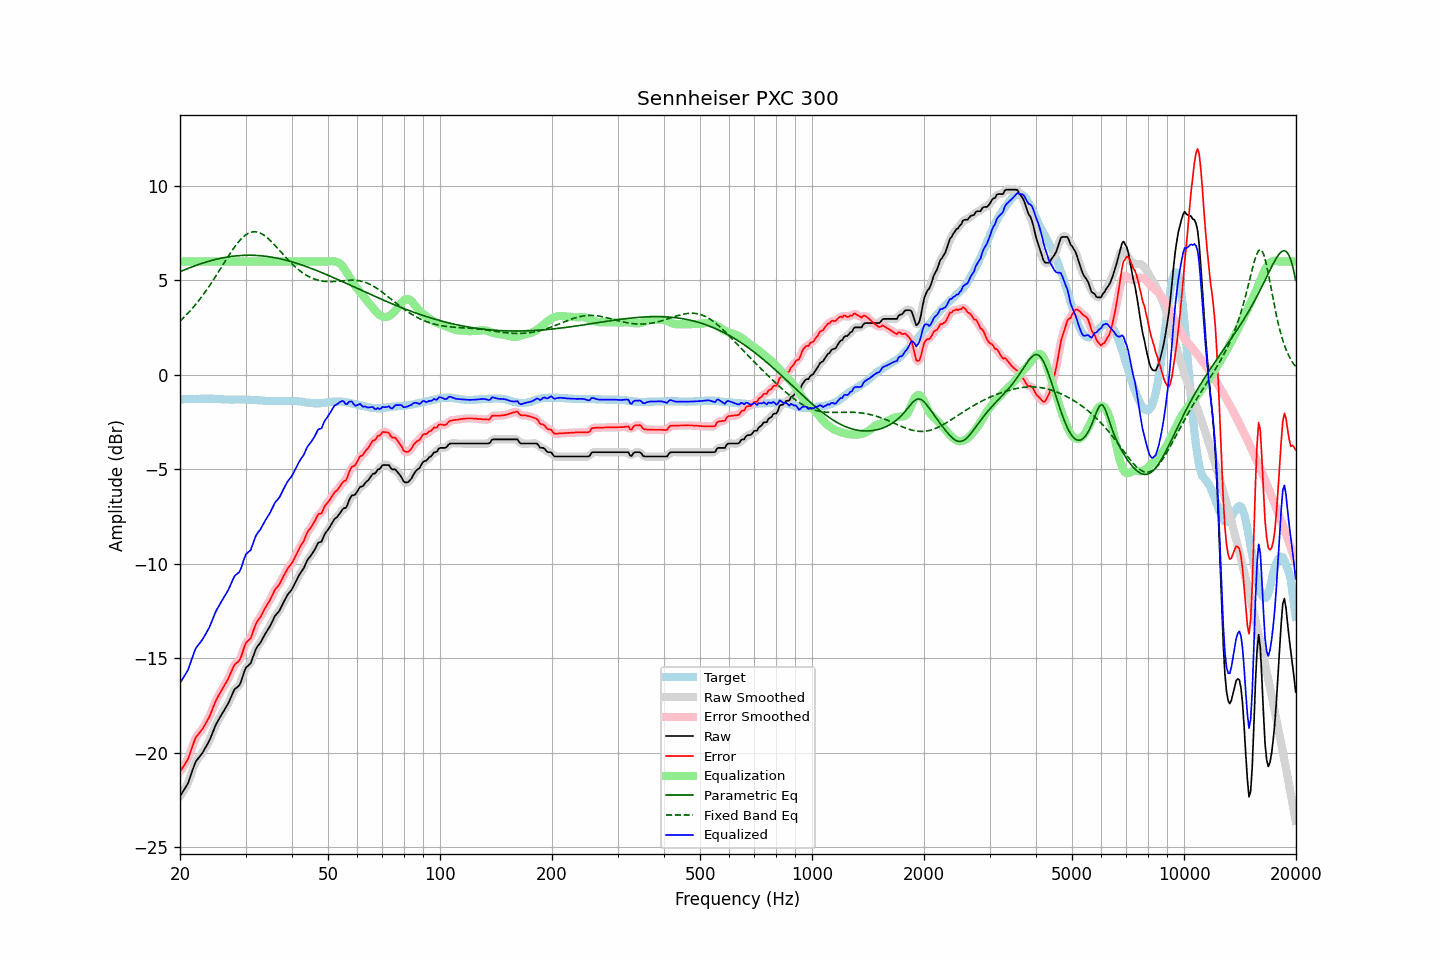

The data file committed next to this chart (first rows):
frequency, raw, error, smoothed, error_smoothed, equalization, parametric_eq, fixed_band_eq, equalized_raw, equalized_smoothed, target
20.00, -22.32, -21.02, -22.30, -21.00, 6.00, 5.46, 2.84, -16.32, -16.30, -1.30
20.20, -22.18, -20.88, -22.19, -20.89, 6.00, 5.50, 2.92, -16.18, -16.19, -1.30
20.40, -22.05, -20.75, -22.06, -20.77, 6.00, 5.53, 3.01, -16.05, -16.06, -1.30
20.61, -21.91, -20.62, -21.92, -20.63, 6.00, 5.57, 3.09, -15.91, -15.92, -1.29
20.81, -21.77, -20.48, -21.77, -20.49, 6.00, 5.60, 3.18, -15.77, -15.77, -1.29
21.02, -21.63, -20.34, -21.60, -20.31, 6.00, 5.64, 3.27, -15.63, -15.60, -1.29
21.23, -21.38, -20.09, -21.38, -20.10, 6.00, 5.67, 3.36, -15.38, -15.38, -1.29
21.44, -21.13, -19.86, -21.14, -19.86, 6.00, 5.70, 3.45, -15.13, -15.14, -1.28
21.66, -20.89, -19.61, -20.88, -19.60, 6.00, 5.73, 3.55, -14.89, -14.88, -1.28
21.87, -20.64, -19.37, -20.66, -19.38, 6.00, 5.77, 3.65, -14.64, -14.66, -1.28
22.09, -20.46, -19.18, -20.48, -19.20, 6.00, 5.80, 3.75, -14.46, -14.48, -1.28
22.31, -20.35, -19.08, -20.34, -19.07, 6.00, 5.83, 3.86, -14.35, -14.34, -1.27
22.54, -20.24, -18.96, -20.23, -18.96, 6.00, 5.86, 3.97, -14.24, -14.23, -1.28
22.76, -20.13, -18.86, -20.13, -18.86, 6.00, 5.89, 4.08, -14.13, -14.13, -1.27
22.99, -20.02, -18.75, -20.01, -18.74, 6.00, 5.91, 4.19, -14.02, -14.01, -1.27
23.22, -19.87, -18.60, -19.87, -18.60, 6.00, 5.94, 4.31, -13.87, -13.87, -1.27
23.45, -19.72, -18.45, -19.73, -18.46, 6.00, 5.97, 4.43, -13.72, -13.73, -1.27
23.69, -19.57, -18.30, -19.57, -18.31, 6.00, 5.99, 4.55, -13.57, -13.57, -1.27
23.92, -19.42, -18.16, -19.41, -18.14, 6.00, 6.02, 4.67, -13.42, -13.41, -1.26
24.16, -19.23, -17.96, -19.22, -17.96, 6.00, 6.04, 4.80, -13.23, -13.22, -1.27
24.40, -19.00, -17.74, -19.01, -17.74, 6.00, 6.06, 4.93, -13.00, -13.01, -1.27
24.65, -18.80, -17.53, -18.80, -17.53, 6.00, 6.09, 5.06, -12.80, -12.80, -1.27
24.89, -18.58, -17.31, -18.60, -17.32, 6.00, 6.11, 5.19, -12.58, -12.60, -1.28
25.14, -18.42, -17.14, -18.42, -17.14, 6.00, 6.13, 5.33, -12.42, -12.42, -1.28
25.39, -18.27, -16.98, -18.26, -16.98, 6.00, 6.15, 5.46, -12.27, -12.26, -1.29
25.65, -18.12, -16.83, -18.12, -16.83, 6.00, 6.17, 5.60, -12.12, -12.12, -1.29
25.91, -17.97, -16.67, -17.97, -16.68, 6.00, 6.18, 5.73, -11.97, -11.97, -1.30
26.16, -17.83, -16.53, -17.83, -16.53, 6.00, 6.20, 5.87, -11.83, -11.83, -1.30
26.43, -17.69, -16.38, -17.69, -16.39, 6.00, 6.22, 6.01, -11.69, -11.69, -1.31
26.69, -17.55, -16.24, -17.55, -16.24, 6.00, 6.23, 6.14, -11.55, -11.55, -1.31
26.96, -17.40, -16.09, -17.39, -16.08, 6.00, 6.25, 6.27, -11.40, -11.39, -1.31
27.23, -17.21, -15.90, -17.21, -15.90, 6.00, 6.26, 6.40, -11.21, -11.21, -1.31
27.50, -17.02, -15.70, -17.01, -15.70, 6.00, 6.27, 6.53, -11.02, -11.01, -1.32
27.77, -16.82, -15.50, -16.82, -15.51, 6.00, 6.28, 6.66, -10.82, -10.82, -1.32
28.05, -16.65, -15.34, -16.68, -15.37, 6.00, 6.29, 6.78, -10.65, -10.68, -1.31
28.33, -16.58, -15.27, -16.58, -15.27, 6.00, 6.30, 6.89, -10.58, -10.58, -1.31
28.62, -16.51, -15.20, -16.51, -15.20, 6.00, 6.31, 7.00, -10.51, -10.51, -1.31
28.90, -16.43, -15.12, -16.40, -15.09, 6.00, 6.31, 7.10, -10.43, -10.40, -1.31
29.19, -16.24, -14.93, -16.22, -14.91, 6.00, 6.32, 7.19, -10.24, -10.22, -1.31
29.48, -15.98, -14.67, -15.98, -14.67, 6.00, 6.32, 7.28, -9.98, -9.98, -1.31
29.78, -15.72, -14.41, -15.73, -14.42, 6.00, 6.33, 7.35, -9.72, -9.73, -1.31
30.08, -15.50, -14.19, -15.54, -14.23, 6.00, 6.33, 7.42, -9.50, -9.54, -1.32
30.38, -15.43, -14.11, -15.43, -14.11, 6.00, 6.33, 7.47, -9.43, -9.43, -1.32
30.68, -15.35, -14.03, -15.34, -14.02, 6.00, 6.33, 7.51, -9.35, -9.34, -1.32
30.99, -15.27, -13.94, -15.23, -13.90, 6.00, 6.33, 7.55, -9.27, -9.23, -1.33
31.30, -15.04, -13.71, -15.04, -13.71, 6.00, 6.33, 7.57, -9.04, -9.04, -1.33
31.61, -14.80, -13.46, -14.81, -13.47, 6.00, 6.33, 7.58, -8.80, -8.81, -1.34
31.93, -14.56, -13.22, -14.58, -13.24, 6.00, 6.32, 7.57, -8.56, -8.58, -1.34
32.24, -14.41, -13.06, -14.42, -13.07, 6.00, 6.32, 7.56, -8.41, -8.42, -1.35
32.57, -14.30, -12.94, -14.29, -12.94, 6.00, 6.31, 7.54, -8.30, -8.29, -1.36
32.89, -14.19, -12.83, -14.17, -12.82, 6.00, 6.31, 7.50, -8.19, -8.17, -1.36
33.22, -14.04, -12.68, -14.03, -12.67, 6.00, 6.30, 7.46, -8.04, -8.03, -1.36
33.55, -13.88, -12.51, -13.88, -12.51, 6.00, 6.29, 7.41, -7.88, -7.88, -1.37
33.89, -13.72, -12.34, -13.72, -12.35, 6.00, 6.28, 7.35, -7.72, -7.72, -1.38
34.23, -13.58, -12.20, -13.58, -12.20, 6.00, 6.27, 7.28, -7.58, -7.58, -1.38
34.57, -13.45, -12.06, -13.45, -12.06, 6.00, 6.26, 7.20, -7.45, -7.45, -1.39
34.92, -13.31, -11.92, -13.30, -11.92, 6.00, 6.25, 7.12, -7.31, -7.30, -1.39
35.27, -13.14, -11.75, -13.13, -11.74, 6.00, 6.23, 7.04, -7.14, -7.13, -1.39
35.62, -12.96, -11.57, -12.96, -11.57, 6.00, 6.22, 6.95, -6.96, -6.96, -1.39
35.97, -12.78, -11.38, -12.80, -11.41, 6.00, 6.20, 6.86, -6.78, -6.80, -1.40
... 635 more rows
